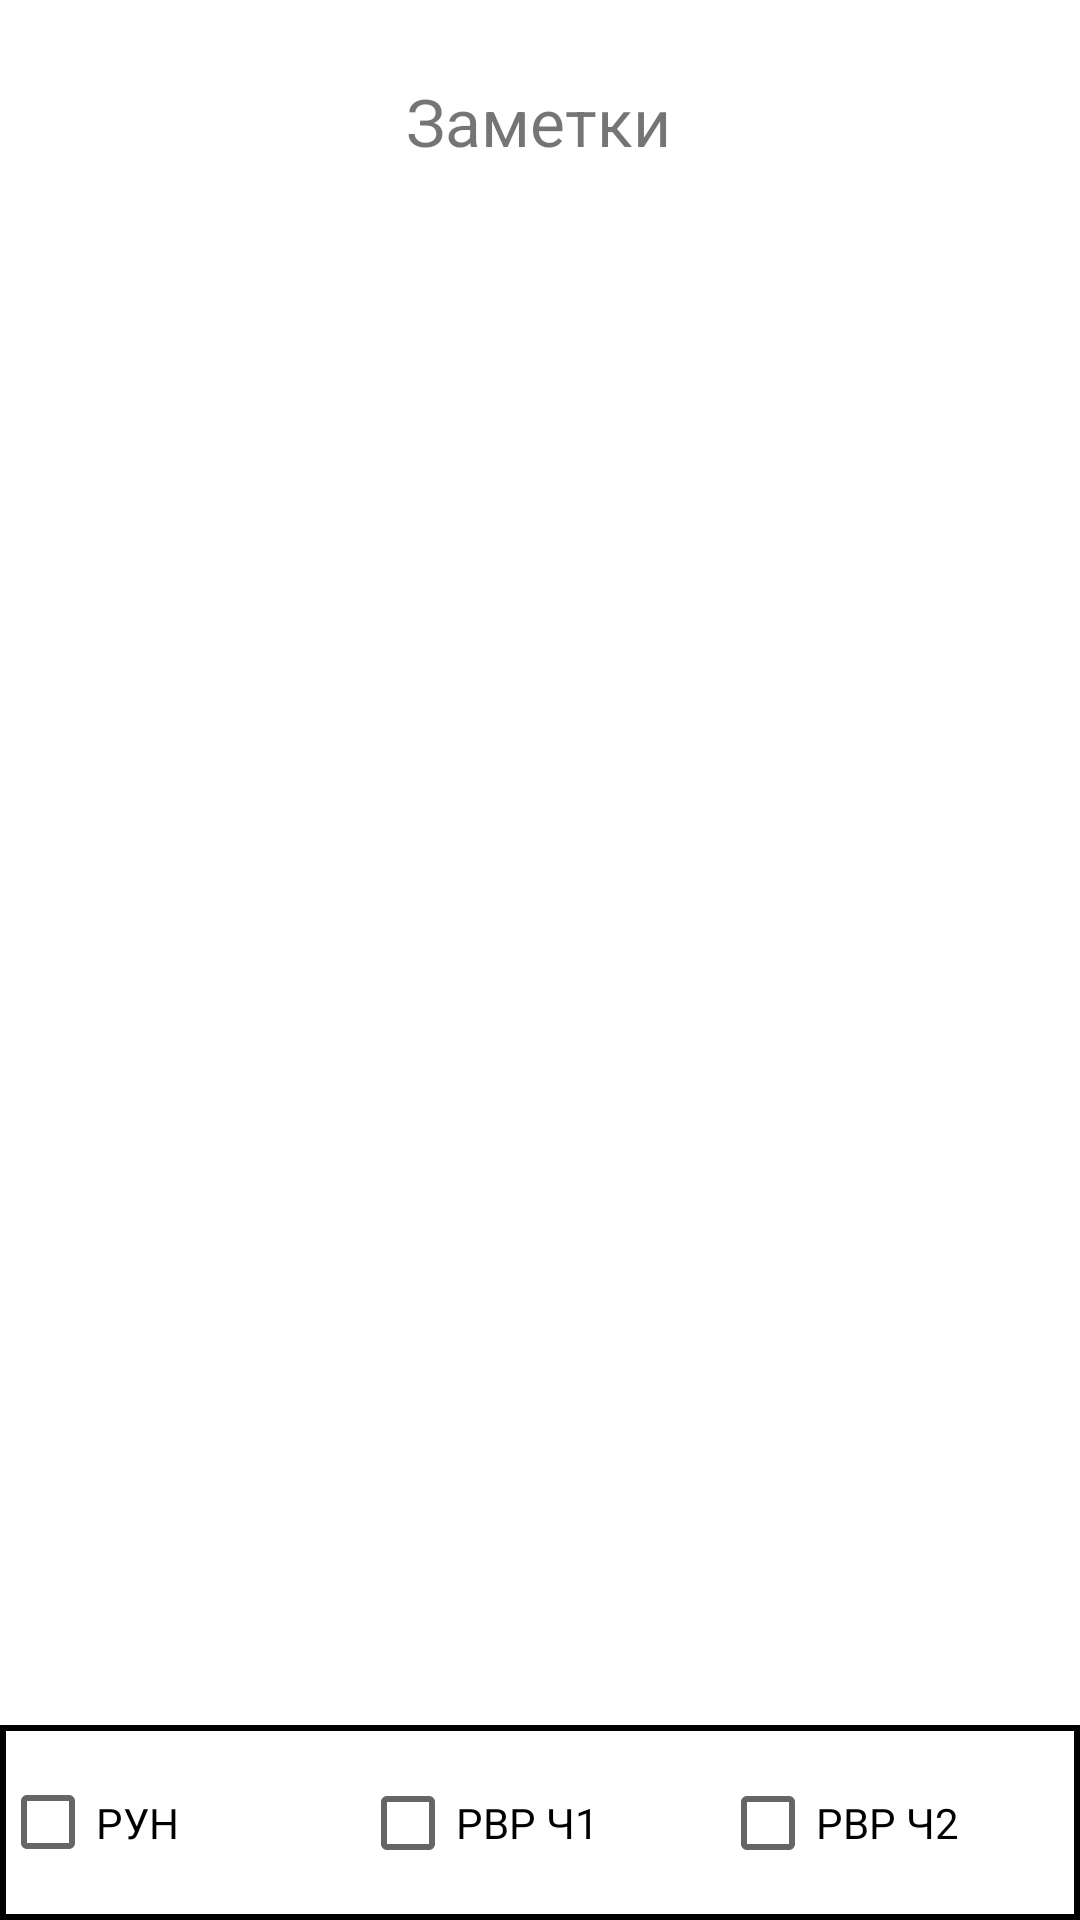

The Android layout XML behind this screen, and the referenced resources:
<!-- AndroidManifest.xml: application theme Theme.Dospex -->
<!-- res/layout/activity_note.xml -->
<?xml version="1.0" encoding="utf-8"?>
<androidx.constraintlayout.widget.ConstraintLayout xmlns:android="http://schemas.android.com/apk/res/android"
    xmlns:app="http://schemas.android.com/apk/res-auto"
    xmlns:tools="http://schemas.android.com/tools"
    android:layout_width="match_parent"
    android:layout_height="match_parent"
    tools:context=".Note_Activity">

    <TextView
        android:id="@+id/textView3"
        android:layout_width="wrap_content"
        android:layout_height="wrap_content"
        android:text="Заметки"
        android:textSize="22sp"
        app:layout_constraintBottom_toBottomOf="parent"
        app:layout_constraintEnd_toEndOf="parent"
        app:layout_constraintHorizontal_bias="0.498"
        app:layout_constraintStart_toStartOf="parent"
        app:layout_constraintTop_toTopOf="parent"
        app:layout_constraintVertical_bias="0.042" />

    <LinearLayout
        android:id="@+id/linearLayout"
        android:layout_width="match_parent"
        android:layout_height="65dp"
        android:background="@drawable/border"
        android:gravity="center"
        android:orientation="horizontal"
        app:layout_constraintBottom_toBottomOf="parent"
        app:layout_constraintEnd_toEndOf="parent"
        app:layout_constraintStart_toStartOf="parent">

        <CheckBox
            android:id="@+id/checkBox_First"
            android:layout_width="match_parent"
            android:layout_height="65dp"
            android:layout_weight="1"
            android:text="РУН" />

        <CheckBox
            android:id="@+id/checkBox_Second"
            android:layout_width="match_parent"
            android:layout_height="66dp"
            android:layout_weight="1"
            android:text="РВР Ч1" />

        <CheckBox
            android:id="@+id/checkBox_Third"
            android:layout_width="match_parent"
            android:layout_height="66dp"
            android:layout_weight="1"
            android:text="РВР Ч2" />
    </LinearLayout>

    <androidx.recyclerview.widget.RecyclerView
        android:layout_width="409dp"
        android:layout_height="605dp"
        app:layout_constraintBottom_toTopOf="@+id/linearLayout"
        app:layout_constraintEnd_toEndOf="parent"
        app:layout_constraintStart_toStartOf="parent"
        app:layout_constraintTop_toBottomOf="@+id/textView3" />
</androidx.constraintlayout.widget.ConstraintLayout>
<!-- resources referenced by this layout -->
<resources>
  <!-- drawable border (drawable) -->
  <?xml version="1.0" encoding="utf-8"?>
  <shape xmlns:android="http://schemas.android.com/apk/res/android"
      android:shape="rectangle" >
      <stroke
          android:width="2dp"
          android:color="@color/black"/>
  </shape>
  <style name="Theme.Dospex" parent="Theme.MaterialComponents.DayNight.NoActionBar">
          
          <item name="colorPrimary">@color/purple_500</item>
          <item name="colorPrimaryVariant">@color/purple_700</item>
          <item name="colorOnPrimary">@color/white</item>
          
          <item name="colorSecondary">@color/teal_200</item>
          <item name="colorSecondaryVariant">@color/teal_700</item>
          <item name="colorOnSecondary">@color/black</item>
          
          <item name="android:statusBarColor">?attr/colorPrimaryVariant</item>
          
      </style>
  <!-- not gathered from this repository: default colours our renderer supplied (Android Studio template values) -->
  <color name="purple_500">#FF6200EE</color>
  <color name="purple_700">#FF3700B3</color>
  <color name="teal_200">#FF03DAC5</color>
  <color name="teal_700">#FF018786</color>
  <color name="black">#FF000000</color>
  <color name="white">#FFFFFFFF</color>
</resources>
